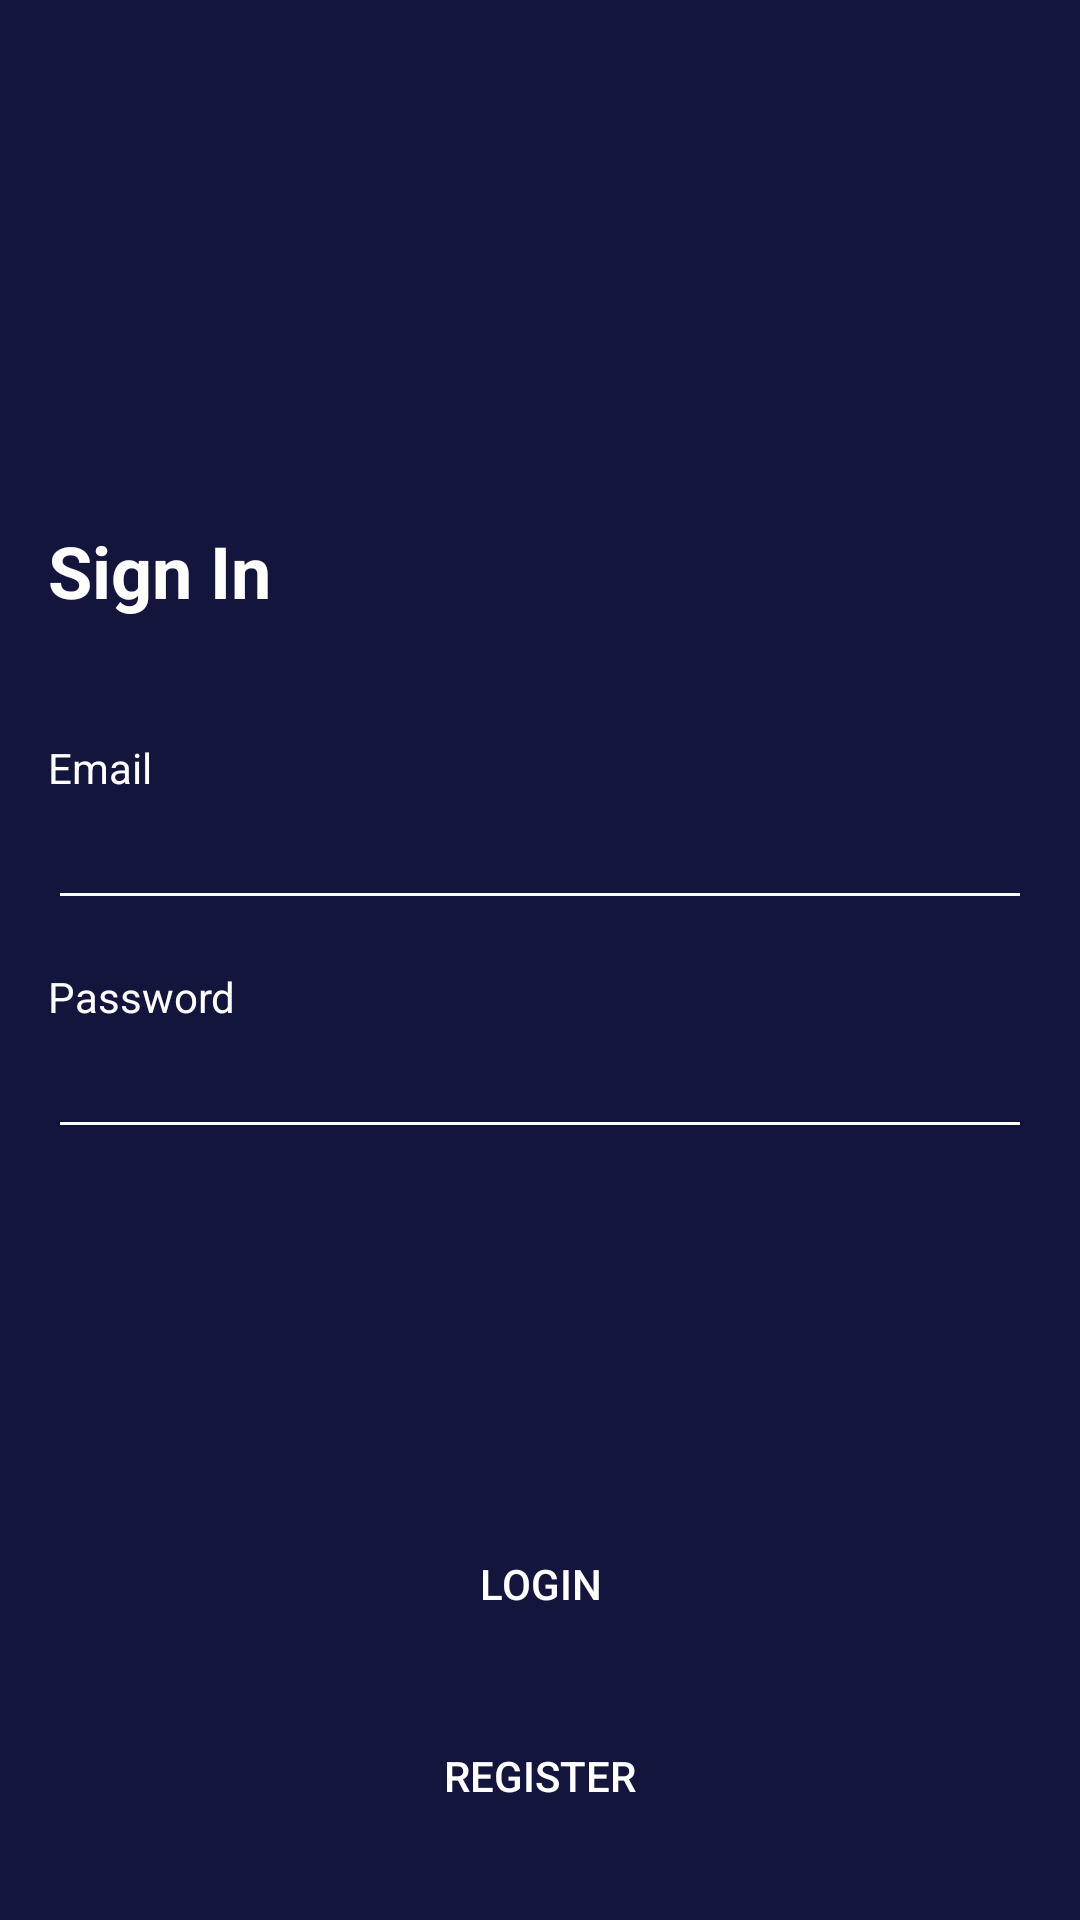

Produce the Android XML layout that renders to this screen, including the resource entries it uses.
<!-- AndroidManifest.xml: application theme Theme.MovieApp.noActionBar -->
<!-- res/layout/activity_sign_in.xml -->
<?xml version="1.0" encoding="utf-8"?>
<androidx.constraintlayout.widget.ConstraintLayout xmlns:android="http://schemas.android.com/apk/res/android"
    xmlns:app="http://schemas.android.com/apk/res-auto"
    xmlns:tools="http://schemas.android.com/tools"
    android:layout_width="match_parent"
    android:layout_height="match_parent"
    android:background="@color/backgroundColorSplashScreen"
    tools:context=".activity.SignInActivity">

    <Button
        android:id="@+id/btn_register"
        android:layout_width="0dp"
        android:layout_height="wrap_content"
        android:layout_marginStart="16dp"
        android:layout_marginEnd="16dp"
        android:layout_marginBottom="24dp"
        android:background="@drawable/shape_rectangle_blue_grey"
        android:text="@string/register"
        android:textColor="@color/colorWhite"
        app:layout_constraintBottom_toBottomOf="parent"
        app:layout_constraintEnd_toEndOf="parent"
        app:layout_constraintStart_toStartOf="parent" />

    <Button
        android:id="@+id/btn_login"
        android:layout_width="0dp"
        android:layout_height="wrap_content"
        android:layout_marginStart="16dp"
        android:layout_marginEnd="16dp"
        android:layout_marginBottom="16dp"
        android:background="@drawable/shape_rectangle_pink"
        android:text="@string/login"
        android:textColor="@color/colorWhite"
        app:layout_constraintBottom_toTopOf="@+id/btn_register"
        app:layout_constraintEnd_toEndOf="parent"
        app:layout_constraintStart_toStartOf="parent" />

    <ImageView
        android:id="@+id/imageView2"
        android:layout_width="200dp"
        android:layout_height="100dp"
        android:layout_marginTop="50dp"
        app:layout_constraintEnd_toEndOf="parent"
        app:layout_constraintStart_toStartOf="parent"
        app:layout_constraintTop_toTopOf="parent"
        app:srcCompat="@drawable/logo_mov" />

    <TextView
        android:id="@+id/textView"
        android:layout_width="0dp"
        android:layout_height="wrap_content"
        android:layout_marginStart="16dp"
        android:layout_marginTop="24dp"
        android:layout_marginEnd="16dp"
        android:text="@string/sign_in"
        android:textColor="@color/colorWhite"
        android:textSize="24sp"
        android:textStyle="bold"
        app:layout_constraintEnd_toEndOf="parent"
        app:layout_constraintStart_toStartOf="parent"
        app:layout_constraintTop_toBottomOf="@+id/imageView2" />

    <TextView
        android:id="@+id/tv_hello"
        android:layout_width="0dp"
        android:layout_height="wrap_content"
        android:layout_marginStart="16dp"
        android:layout_marginTop="40dp"
        android:layout_marginEnd="16dp"
        android:text="@string/email"
        android:textColor="@color/colorWhite"
        app:layout_constraintEnd_toEndOf="parent"
        app:layout_constraintStart_toStartOf="parent"
        app:layout_constraintTop_toBottomOf="@+id/textView" />

    <EditText
        android:id="@+id/et_email"
        android:layout_width="0dp"
        android:layout_height="wrap_content"
        android:layout_marginStart="16dp"
        android:layout_marginEnd="16dp"
        android:backgroundTint="@color/colorWhite"
        android:ems="10"
        android:inputType="textPersonName"
        android:textColor="@color/colorWhite"
        android:textColorHint="@color/colorWhiteGrey"
        app:layout_constraintEnd_toEndOf="parent"
        app:layout_constraintStart_toStartOf="parent"
        app:layout_constraintTop_toBottomOf="@+id/tv_hello" />

    <TextView
        android:id="@+id/textView4"
        android:layout_width="wrap_content"
        android:layout_height="wrap_content"
        android:layout_marginStart="16dp"
        android:layout_marginTop="16dp"
        android:text="@string/password"
        android:textColor="@color/colorWhite"
        app:layout_constraintStart_toStartOf="parent"
        app:layout_constraintTop_toBottomOf="@+id/et_email" />

    <EditText
        android:id="@+id/et_password"
        android:layout_width="0dp"
        android:layout_height="wrap_content"
        android:layout_marginStart="16dp"
        android:layout_marginEnd="16dp"
        android:backgroundTint="@color/colorWhite"
        android:ems="10"
        android:inputType="textPassword"
        android:textColor="@color/colorWhite"
        app:layout_constraintEnd_toEndOf="parent"
        app:layout_constraintStart_toStartOf="parent"
        app:layout_constraintTop_toBottomOf="@+id/textView4"
        android:autofillHints="password"
        />

    <ProgressBar
        android:id="@+id/progress_bar"
        android:layout_width="wrap_content"
        android:layout_height="wrap_content"
        app:layout_constraintTop_toTopOf="parent"
        app:layout_constraintBottom_toBottomOf="parent"
        app:layout_constraintStart_toStartOf="parent"
        app:layout_constraintEnd_toEndOf="parent"
        android:visibility="gone"
        />

</androidx.constraintlayout.widget.ConstraintLayout>
<!-- resources referenced by this layout -->
<resources>
  <color name="backgroundColorSplashScreen">#14153D</color>
  <color name="colorWhite">#FFFFFF</color>
  <color name="colorWhiteGrey">#F7F7F7</color>
  <string name="email">Email</string>
  <string name="login">Login</string>
  <string name="password">Password</string>
  <string name="register">Register</string>
  <string name="sign_in">Sign In</string>
  <style name="Theme.MovieApp.noActionBar" parent="Theme.AppCompat.Light.NoActionBar" />
</resources>
